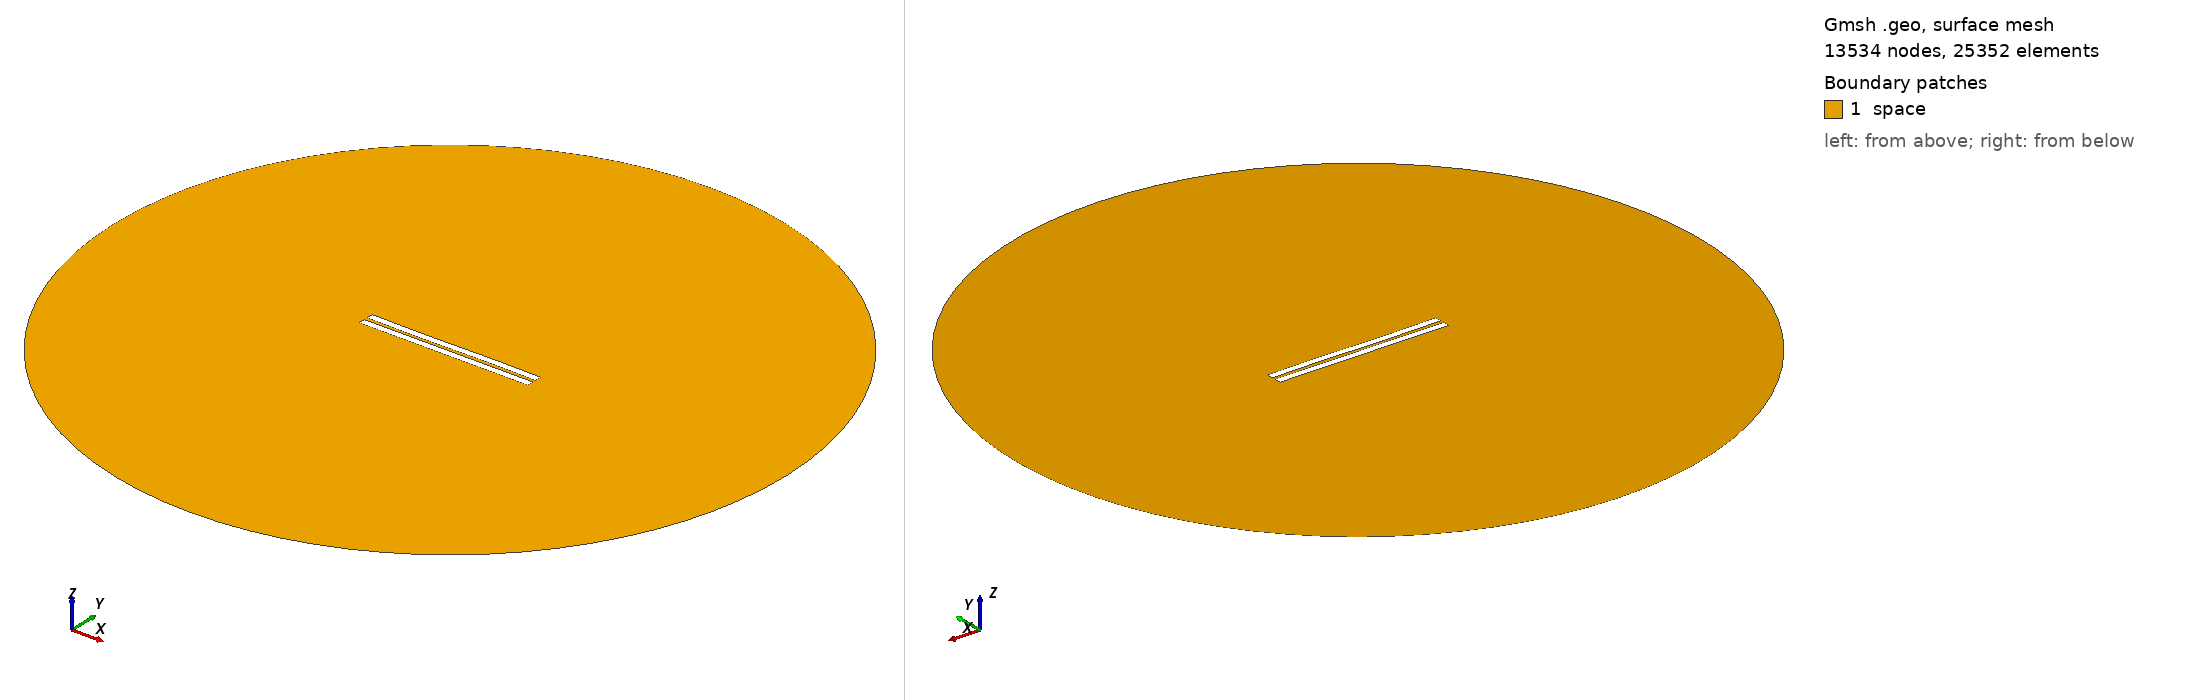

Gmsh geometry script, surface-meshed: 13534 nodes, 25352 surface elements. Boundary patches (legend numbers): 1 space. Left view from above one corner, right view from below the opposite corner. Legend entries are the model's physical surfaces. The drawing asked Gmsh for element sizes between 1% and 20% of the model's largest extent; the script's own settings can give other sizes.

=== 2028.geo (drawn) ===
//---------------------------------------
// Geometry kernel
//---------------------------------------

SetFactory("OpenCASCADE");



//---------------------------------------
// Parameters of the geometry
//---------------------------------------

// Overetch of the upper plate
overetch = 0.0;

// Distance between the plates
distance = 2.25;

// Discretization over the x axis (for the deformation)
nx = 50; 

// Length of the plate
L = 100 - overetch; 

// Number of modes
n = 4; 

// 1st mode coefficient
coeff(1) = -0.075;
beta(1) = 0.596864 * 3.1415926535 / L;

// 2nd mode coefficient
coeff(2) = -0.075;
beta(2) = 1.49418 * 3.1415926535 / L;

// 3rd mode coefficient
coeff(3) = -0.15;
beta(3) = 2.50025 * 3.1415926535 / L;

// 4th mode coefficient
coeff(4) = 0.0;
beta(4) = 3.49999 * 3.1415926535 / L;



//---------------------------------------
// Upper plate (deformed rectangle)
//---------------------------------------

// Coordiantes of the upper plate
xmin = -50;
xmax = 50 - overetch;

// Height of the upper plate
yheight = 4 - 2 * overetch;

// Indexes of the points
UpperID[] = {};
LowerID[] = {};
LeftID[] = {};
RightID[] = {};

// Point index
p = 1;

// Horizontal edges
For i In {1:nx}
    x = xmin + (i-1)*(xmax - xmin)/(nx-1);

    y_bottom = distance / 2 + overetch;
    For j In {1:n}
        C = (Cosh(beta(j)*L) + Cos(beta(j)*L)) / (Sinh(beta(j)*L) + Sin(beta(j)*L));
        y_bottom  = y_bottom + coeff(j) * (Cosh(beta(j)*(x+50)) - Cos(beta(j)*(x+50)) - C * (Sinh(beta(j)*(x+50)) - Sin(beta(j)*(x+50))));
    EndFor

    y_top = y_bottom + yheight;

    Point(p) = {x, y_top, 0, 1.0};
    UpperID[i] = p;
    p = p + 1;

    Point(p) = {x, y_bottom, 0, 1.0};
    LowerID[i] = p;
    p = p + 1;
EndFor

// Create point lists
UpperPts[] = {}; LowerPts[] = {};
For i In {1:nx}
  UpperPts[] += {UpperID[i]};
  LowerPts[] += {LowerID[i]};
EndFor

// Build splines
Spline(1) = {UpperPts[]};
Spline(2) = {LowerPts[]};
Line(3) = {LowerPts[nx-1], UpperPts[nx-1]};
Line(4) = {LowerPts[0], UpperPts[0]};

// Build the plane surface
Curve Loop(1) = {2, 3, -1, -4};
Plane Surface(1) = {1};



//---------------------------------------
// Lower plate (rectangle)
//---------------------------------------

// Vertices
Point(1001) = {-50, -1, 0, 1.0};
Point(1002) = { 50, -1, 0, 1.0};
Point(1003) = { 50,  -5, 0, 1.0};
Point(1004) = {-50,  -5, 0, 1.0};

// Edges
Line(5) = {1001, 1002};
Line(6) = {1002, 1003};
Line(7) = {1003, 1004};
Line(8) = {1004, 1001};

// Plane surface
Line Loop(2) = {5, 6, 7, 8};
Plane Surface(2) = {2}; 



//---------------------------------------
// Outer (fictious) boundary
//---------------------------------------

// Points
Point(1005) = {0, 0, 0};       // Center
Point(1006) = {200, 0, 0};     // Start point
Point(1007) = {0, 200, 0};     // 90 degrees
Point(1008) = {-200, 0, 0};    // 180 degrees
Point(1009) = {0, -200, 0};    // 270 degrees

// Circle arcs (each needs start, center, end)
Circle(9) = {1006, 1005, 1007};
Circle(10) = {1007, 1005, 1008};
Circle(11) = {1008, 1005, 1009};
Circle(12) = {1009, 1005, 1006};

// Plane surface for the entire domain
Curve Loop(3) = {9, 10, 11, 12};
Surface(3) = {3};

// Subtract the plates from the whole domain to obtain the actual domain where we want to solve the equations
BooleanDifference{ Surface{3}; Delete; }{ Surface{1}; Surface{2}; Delete; }




//---------------------------------------
// Transfinite Lines/Curves
//---------------------------------------

// Set the number of points on the boundaries
r = 7;

// Plates
Transfinite Curve {1, 2} = 50*r Using Progression 1;
Transfinite Curve {3, 4} = 2*r Using Progression 1;
Transfinite Line {5, 7} = 50*r Using Progression 1;
Transfinite Line {6, 8} = 2*r Using Progression 1;

// Outer boundary
Transfinite Line {9, 10, 11, 12} = 20 Using Progression 1;



//---------------------------------------
// Physical groups
//---------------------------------------                

// Physical curves (boundaries)
Physical Line("force_segment", 10) = {2};
Physical Line("upper_plate", 11) = {1, 3, 4};
Physical Line("lower_plate", 12) = {5, 6, 7, 8};
Physical Line("boundary", 20) = {9, 10, 11, 12};

// Physical Surfaces
Physical Surface("space", 30) = {3};



//---------------------------------------
// 6. Generate the Mesh
//---------------------------------------

// 2D mesh generation
Mesh 2;
